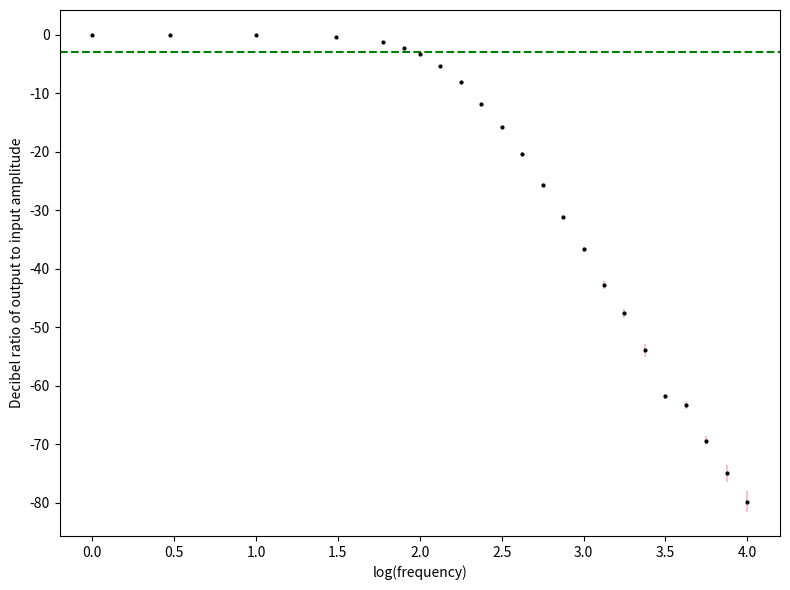
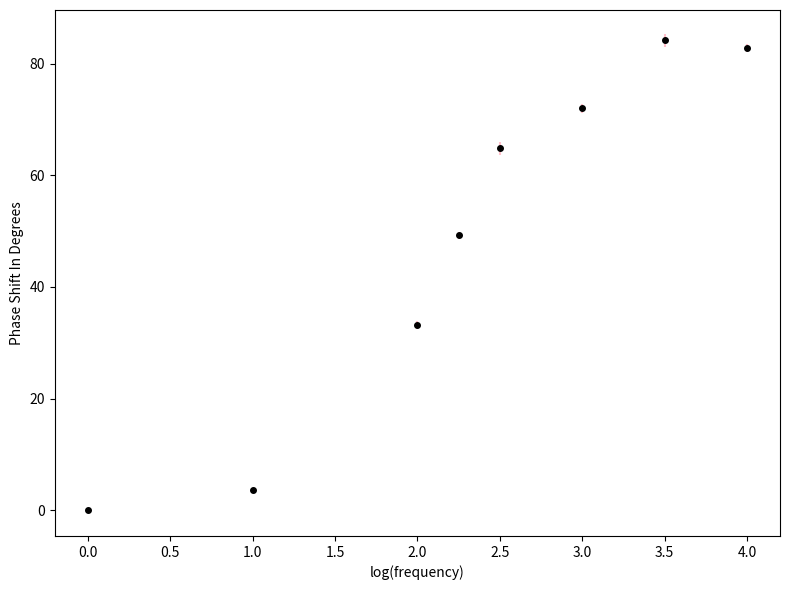

These charts were generated, in order, by the following Python code:
#amplitude graph
import math;
import numpy as np
import matplotlib.pyplot as plt
raw_frequency = [1, 3, 10, 31, 60, 80, 100, 133.35, 177.83, 237.14, 316.23, 421.7, 562.34, 749.89, 1000, 1333.5, 1778.3, 2371.4, 3162.3, 4217, 5623.4, 7498.9, 10000];
raw_amplitude = [3.719, 3.719, 3.719, 3.656, 3.500, 3.312, 3.156, 2.844, 2.469, 2.062, 1.688, 1.344, 1.031, 0.7812, 0.5938, 0.4375, 0.3438, 0.25, 0.1688, 0.1563, 0.1156, 0.08753, 0.06875];
amplitude_systematic_uncertainty = [0.031, 0.031, 0.031, 0.031, 0.031, 0.031, 0.031, 0.031, 0.031, 0.031, 0.031, 0.031, 0.031, 0.031, 0.031, 0.031, 0.031, 0.031, 0.0031, 0.0031, 0.0031, 0.0016, 0.0016];
amplitude_statistical_uncertainty = [0.00625, 0.00625, 0.00625, 0.00625,0.00625, 0.00625, 0.00625, 0.00625, 0.00625, 0.00625, 0.00625, 0.00625, 0.00625, 0.00625, 0.00625, 0.00625, 0.00625, 0.00625, 0.00625, 0.00875, 0.01, 0.015, 0.01406]
vIn = 3.719
numVoltageTrials = len(amplitude_systematic_uncertainty);
deltaVIn = math.sqrt(amplitude_systematic_uncertainty[0]**2 + amplitude_statistical_uncertainty[0]**2);
deltaVOut = [0, 0, 0, 0, 0, 0, 0, 0, 0, 0, 0, 0, 0, 0, 0, 0, 0, 0, 0, 0, 0, 0, 0];
xVals = [0, 0, 0, 0, 0, 0, 0, 0, 0, 0, 0, 0, 0, 0, 0, 0, 0, 0, 0, 0, 0, 0, 0];
yVals = [0, 0, 0, 0, 0, 0, 0, 0, 0, 0, 0, 0, 0, 0, 0, 0, 0, 0, 0, 0, 0, 0, 0];
yErrorBars = [0, 0, 0, 0, 0, 0, 0, 0, 0, 0, 0, 0, 0, 0, 0, 0, 0, 0, 0, 0, 0, 0, 0];

for i in range (0, numVoltageTrials):
    deltaVOut[i] = math.sqrt(amplitude_systematic_uncertainty[i]**2 + amplitude_statistical_uncertainty[i]**2);
    xVals[i] = math.log(raw_frequency[i])/math.log(10);
    yVals[i] = 20*math.log(raw_amplitude[i]/vIn);
    yErrorBars[i] = (20/math.log(10))*math.sqrt((deltaVOut[i]/raw_amplitude[i])**2 + (deltaVIn/vIn)**2);
print(deltaVOut);
print(yVals);
print(yErrorBars);
x_data = [1, 2, 3];
y_data = [5, 6, 7]
y_error_bars =  [1, 2, 3]

fig, ax = plt.subplots(figsize=(8, 6))

ax.errorbar(xVals, yVals, 
            fmt='ko', ms=2, ecolor='pink', yerr=yErrorBars)

ax.set_xlabel(r"log(frequency)")
ax.set_ylabel(r"Decibel ratio of output to input amplitude")

fig.tight_layout()

plt.axhline(y=-3, color='green', linestyle='--', label='Corner Frequency')
plt.show()

#phase shift graph

frequency = [1, 10, 100, 177.83, 316, 1000, 3162, 10000];
time_delay = [0, 1000, 920, 770, 570, 200, 74, 23];
time_delay_uncertainty = [1000, 100, 20, 10, 10, 2, 1, 0.2];
numTrials = len(frequency);

x_data = [0, 0, 0, 0, 0, 0, 0, 0];
y_data = [0, 0, 0, 0, 0, 0, 0, 0];
y_error_bars = [0, 0, 0, 0, 0, 0, 0, 0];

for i in range(numTrials):
    x_data[i] = math.log(frequency[i])/math.log(10);
    y_data[i] = time_delay[i]*360*frequency[i]/(10**6);
    y_error_bars[i] =  time_delay_uncertainty[i]*frequency[i]*360/(10**6);

print(x_data);
print(y_data);
print(y_error_bars);
## Plot the excess counts as a function of time, with some uncertainties
## and some custom plotting options to improve clarity
fig, ax = plt.subplots(figsize=(8, 6))

ax.errorbar(x_data, y_data, 
            fmt='ko', ms=4, ecolor='pink', yerr=y_error_bars)

ax.set_xlabel(r"log(frequency)")
ax.set_ylabel(r"Phase Shift In Degrees")

fig.tight_layout()

plt.show()
